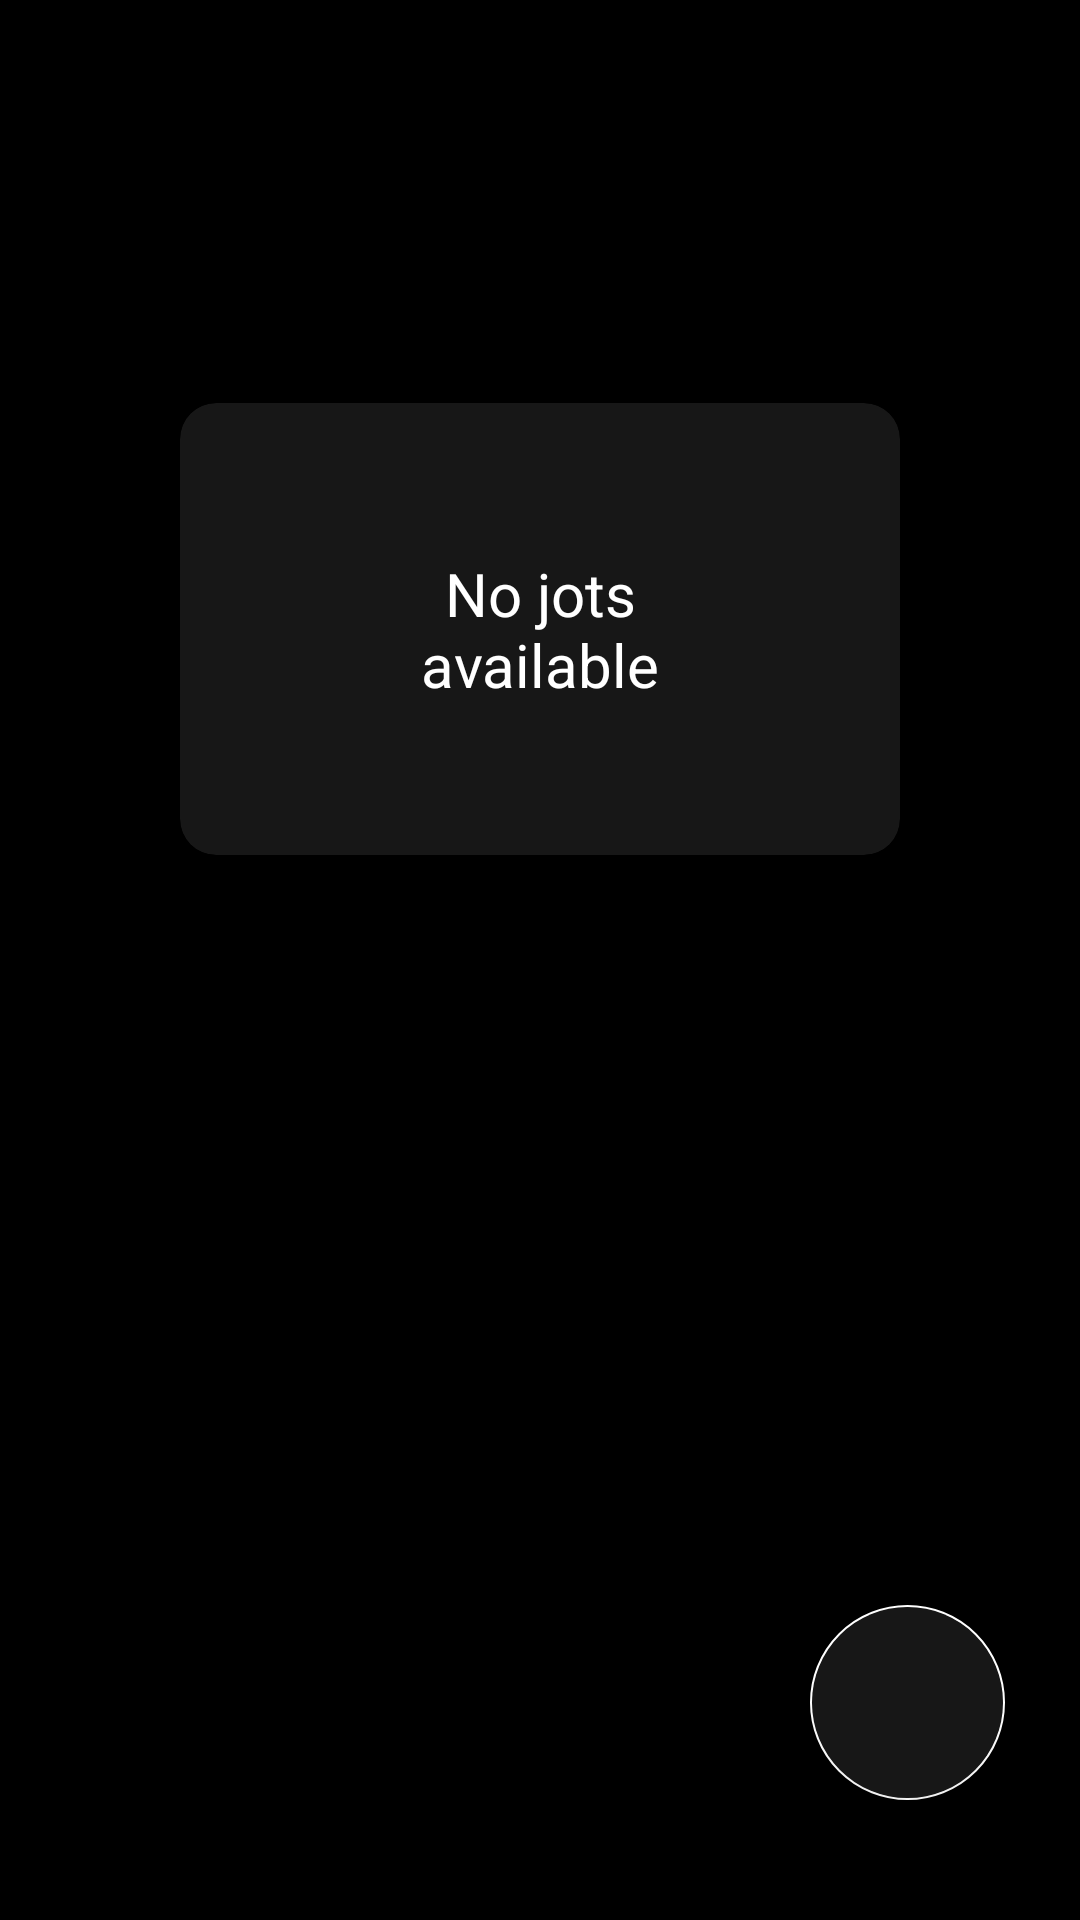

The Android layout XML behind this screen, and the referenced resources:
<!-- AndroidManifest.xml: application theme Theme.QuickJot -->
<!-- res/layout/fragment_home.xml -->
<layout
    xmlns:android="http://schemas.android.com/apk/res/android"
    xmlns:app="http://schemas.android.com/apk/res-auto"
    xmlns:tools="http://schemas.android.com/tools">

    <androidx.constraintlayout.widget.ConstraintLayout
        android:id="@+id/frameLayout"
        android:layout_width="match_parent"
        android:layout_height="match_parent"
        tools:context=".fragments.HomeFragment"
        android:background="@color/black">

        <androidx.recyclerview.widget.RecyclerView
            android:id="@+id/recyclerView"
            android:layout_width="match_parent"
            android:layout_height="0dp"
        android:padding="10dp"
        android:visibility="visible"
        app:layout_constraintBottom_toBottomOf="parent"
        app:layout_constraintTop_toTopOf="parent" />

        <androidx.cardview.widget.CardView
            android:id="@+id/cardView"
            android:layout_width="0dp"
            android:layout_height="wrap_content"
            android:layout_marginBottom="250dp"
            android:layout_marginEnd="60dp"
            android:layout_marginStart="60dp"
            android:elevation="10dp"
            android:visibility="visible"
            app:cardBackgroundColor="#171717"
            app:cardCornerRadius="12dp"
            app:layout_constraintBottom_toTopOf="@+id/fabAddNote"
            app:layout_constraintEnd_toEndOf="parent"
            app:layout_constraintStart_toStartOf="parent">

            <TextView
                android:id="@+id/tv_no_note_available"
                android:layout_width="match_parent"
                android:layout_height="wrap_content"
                android:gravity="center"
                android:padding="50dp"
                android:text="No jots available"
                android:textColor="@color/white"
                android:textSize="20sp" />

        </androidx.cardview.widget.CardView>


    <com.google.android.material.floatingactionbutton.FloatingActionButton
        android:id="@+id/fabAddNote"
        android:layout_width="wrap_content"
        android:layout_height="wrap_content"
        android:layout_marginEnd="25dp"
        android:layout_marginBottom="40dp"
        android:backgroundTint="#171717"
        android:contentDescription="image"
        android:src="@drawable/add"
        app:fabCustomSize="65dp"
        app:layout_constraintBottom_toBottomOf="parent"
        app:layout_constraintEnd_toEndOf="parent"
        app:rippleColor="#EAEAEA"
        style="@style/WhiteFabStyle" />

</androidx.constraintlayout.widget.ConstraintLayout>
    </layout>
<!-- resources referenced by this layout -->
<resources>
  <color name="black">#FF000000</color>
  <color name="white">#FFFFFFFF</color>
  <style name="WhiteFabStyle" parent="Widget.MaterialComponents.FloatingActionButton">
          <item name="android:tint">@android:color/white</item>
      </style>
  <style name="Theme.QuickJot" parent="Base.Theme.QuickJot" />
  <style name="Base.Theme.QuickJot" parent="Theme.Material3.DayNight.NoActionBar">
          
          
          <item name="colorPrimary">#FFFFFF</item>
          <item name="colorAccent">#FFFFFF</item>
          <item name="colorSecondary">#FFFFFF</item>
          <item name="colorOnPrimary">#FFFFFF</item>
          <item name="android:tint">@android:color/white</item>
          <item name="android:windowBackground">#191E24</item>
      </style>
</resources>
